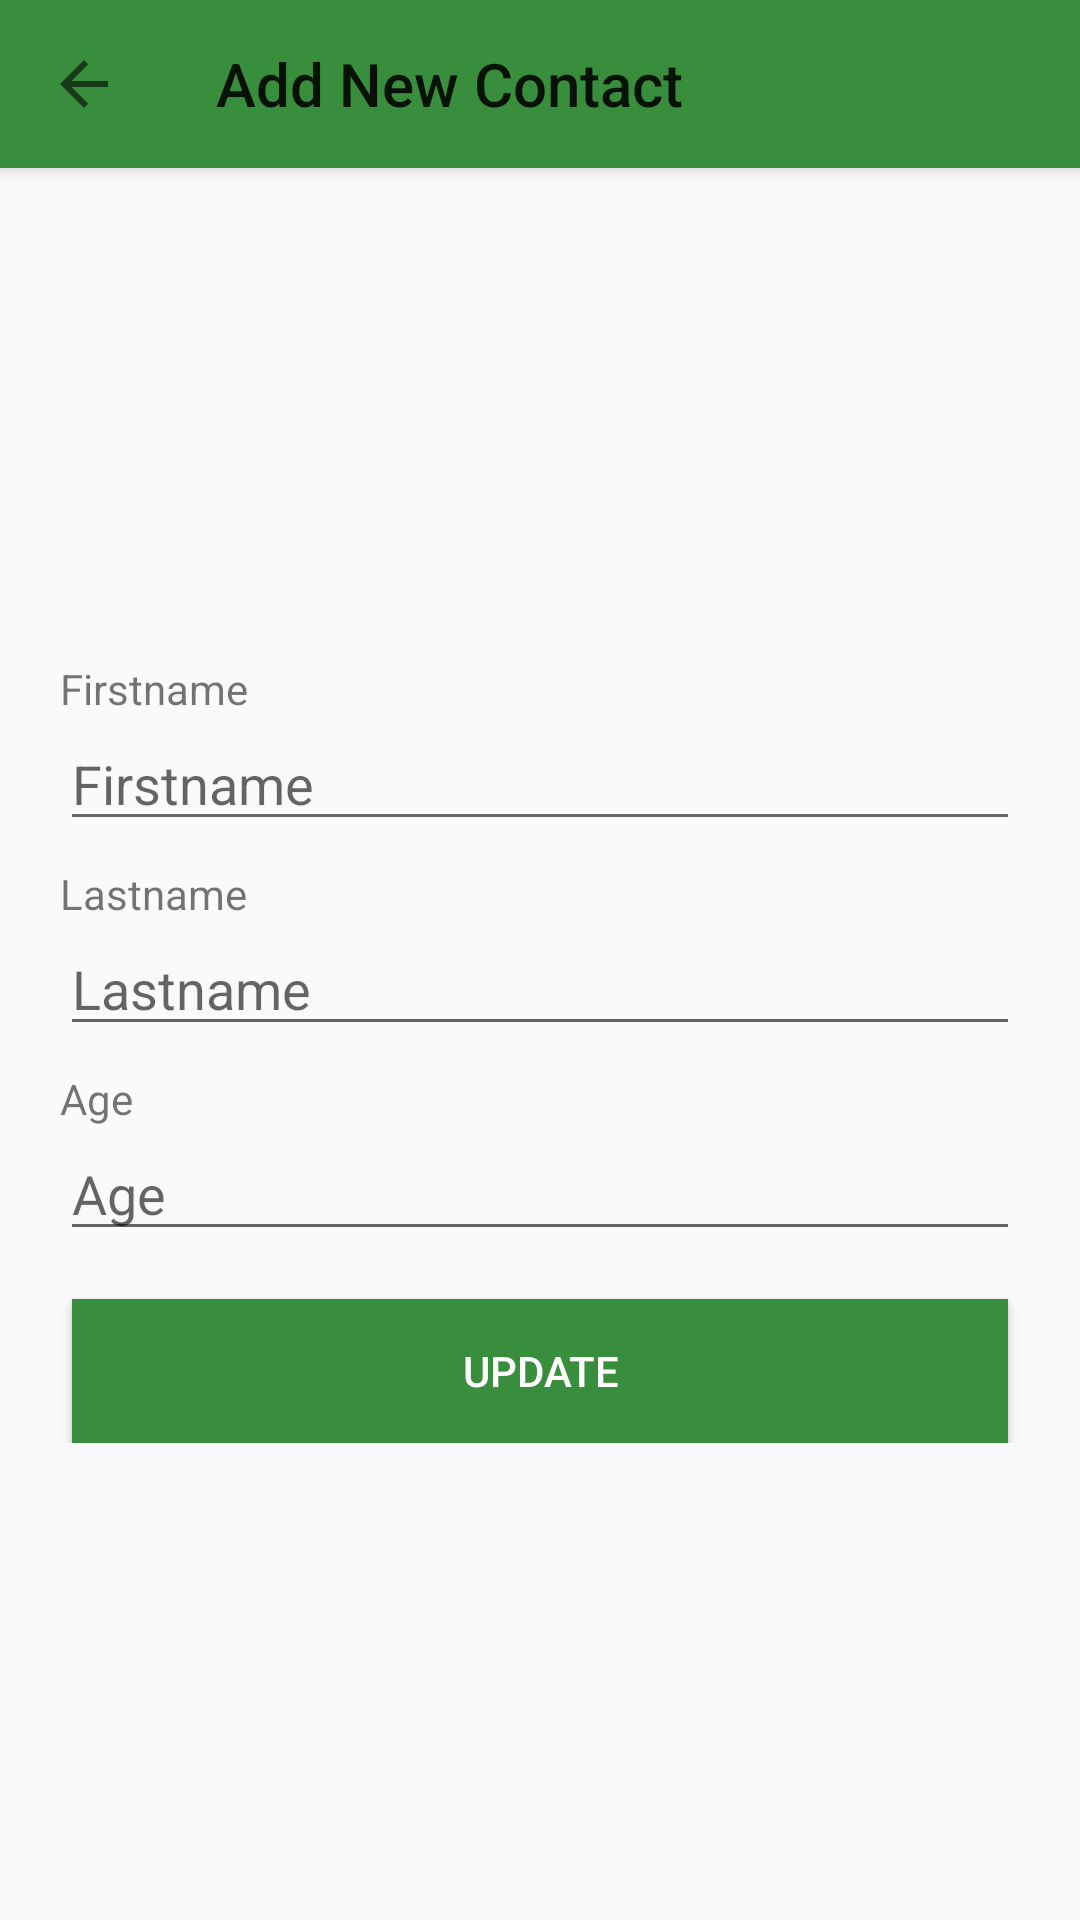

This screen was rendered from an Android layout file. Write that file and the resources it references.
<!-- AndroidManifest.xml: application theme SplashTheme -->
<!-- res/layout/activity_contact_detail.xml -->
<android.support.design.widget.CoordinatorLayout
        xmlns:android="http://schemas.android.com/apk/res/android"
        xmlns:app="http://schemas.android.com/apk/res-auto"
        xmlns:tools="http://schemas.android.com/tools"
        android:id="@+id/activity_contactdetail_coorninatorlayout"
        android:layout_width="match_parent"
        android:layout_height="match_parent">

        <android.support.design.widget.AppBarLayout
            android:layout_width="match_parent"
            android:layout_height="wrap_content">

            <android.support.v7.widget.Toolbar
                android:id="@+id/toolbar_contactdetail"
                android:layout_width="match_parent"
                android:layout_height="?attr/actionBarSize"
                app:navigationIcon="?homeAsUpIndicator"
                app:title="@string/add_contact"/>

        </android.support.design.widget.AppBarLayout>

        <android.support.v4.widget.NestedScrollView
            android:layout_width="match_parent"
            android:layout_height="match_parent"
            app:layout_behavior="@string/appbar_scrolling_view_behavior">

            <LinearLayout
                android:layout_width="match_parent"
                android:layout_height="wrap_content"
                android:animateLayoutChanges="true"
                android:orientation="vertical">

                <ImageView
                    android:id="@+id/imageview_photo_contactdetail"
                    android:layout_width="@dimen/margin_huge"
                    android:layout_height="@dimen/margin_huge"
                    android:adjustViewBounds="true"
                    android:scaleType="fitXY"
                    android:layout_gravity="center_horizontal"
                    android:layout_marginTop="@dimen/margin_medium"
                    app:layout_aspectRatio="100%"
                    app:layout_widthPercent="30%"/>

                <LinearLayout
                    android:layout_width="match_parent"
                    android:layout_height="wrap_content"
                    android:animateLayoutChanges="true"
                    android:layout_margin="@dimen/margin_verysmall"
                    android:padding="@dimen/margin_medium"
                    android:orientation="vertical">

                    <TextView
                        android:layout_width="match_parent"
                        android:layout_height="wrap_content"
                        android:text="@string/firstname"/>
                    <EditText
                        android:id="@+id/edittext_firstname_contactdetail"
                        android:layout_width="match_parent"
                        android:layout_height="wrap_content"
                        android:hint="@string/firstname"
                        android:layout_marginBottom="@dimen/margin_small"/>

                    <TextView
                        android:layout_width="match_parent"
                        android:layout_height="wrap_content"
                        android:text="@string/lastname"/>
                    <EditText
                        android:id="@+id/edittext_lastname_contactdetail"
                        android:layout_width="match_parent"
                        android:layout_height="wrap_content"
                        android:hint="@string/lastname"
                        android:layout_marginBottom="@dimen/margin_small"/>

                    <TextView
                        android:layout_width="match_parent"
                        android:layout_height="wrap_content"
                        android:text="@string/age"/>
                    <EditText
                        android:id="@+id/edittext_age_contactdetail"
                        android:layout_width="match_parent"
                        android:inputType="number"
                        android:layout_height="wrap_content"
                        android:hint="@string/age"
                        android:layout_marginBottom="@dimen/margin_medium"/>

                    <Button
                        android:id="@+id/button_update_contactdetail"
                        android:layout_width="match_parent"
                        android:layout_height="wrap_content"
                        android:layout_alignParentBottom="true"
                        android:layout_marginLeft="@dimen/margin_verysmall"
                        android:layout_marginRight="@dimen/margin_verysmall"
                        android:background="@color/colorPrimary"
                        android:text="@string/update"
                        android:textColor="@color/colorAccent"/>
                </LinearLayout>
            </LinearLayout>
        </android.support.v4.widget.NestedScrollView>
    </android.support.design.widget.CoordinatorLayout>
<!-- resources referenced by this layout -->
<resources>
  <color name="colorAccent">#FFFFFF</color>
  <color name="colorPrimary">#388E3C</color>
  <dimen name="margin_huge">128dp</dimen>
  <dimen name="margin_medium">16dp</dimen>
  <dimen name="margin_small">8dp</dimen>
  <dimen name="margin_verysmall">4dp</dimen>
  <string name="add_contact">Add New Contact</string>
  <string name="age">Age</string>
  <string name="firstname">Firstname</string>
  <string name="lastname">Lastname</string>
  <string name="update">Update</string>
  <style name="SplashTheme" parent="Theme.AppCompat.Light.NoActionBar">
          <item name="colorPrimary">@color/colorPrimary</item>
          <item name="colorPrimaryDark">@color/colorPrimaryDark</item>
          <item name="colorAccent">@color/colorAccent</item>
      </style>
  <color name="colorPrimaryDark">#1B5E20</color>
</resources>
